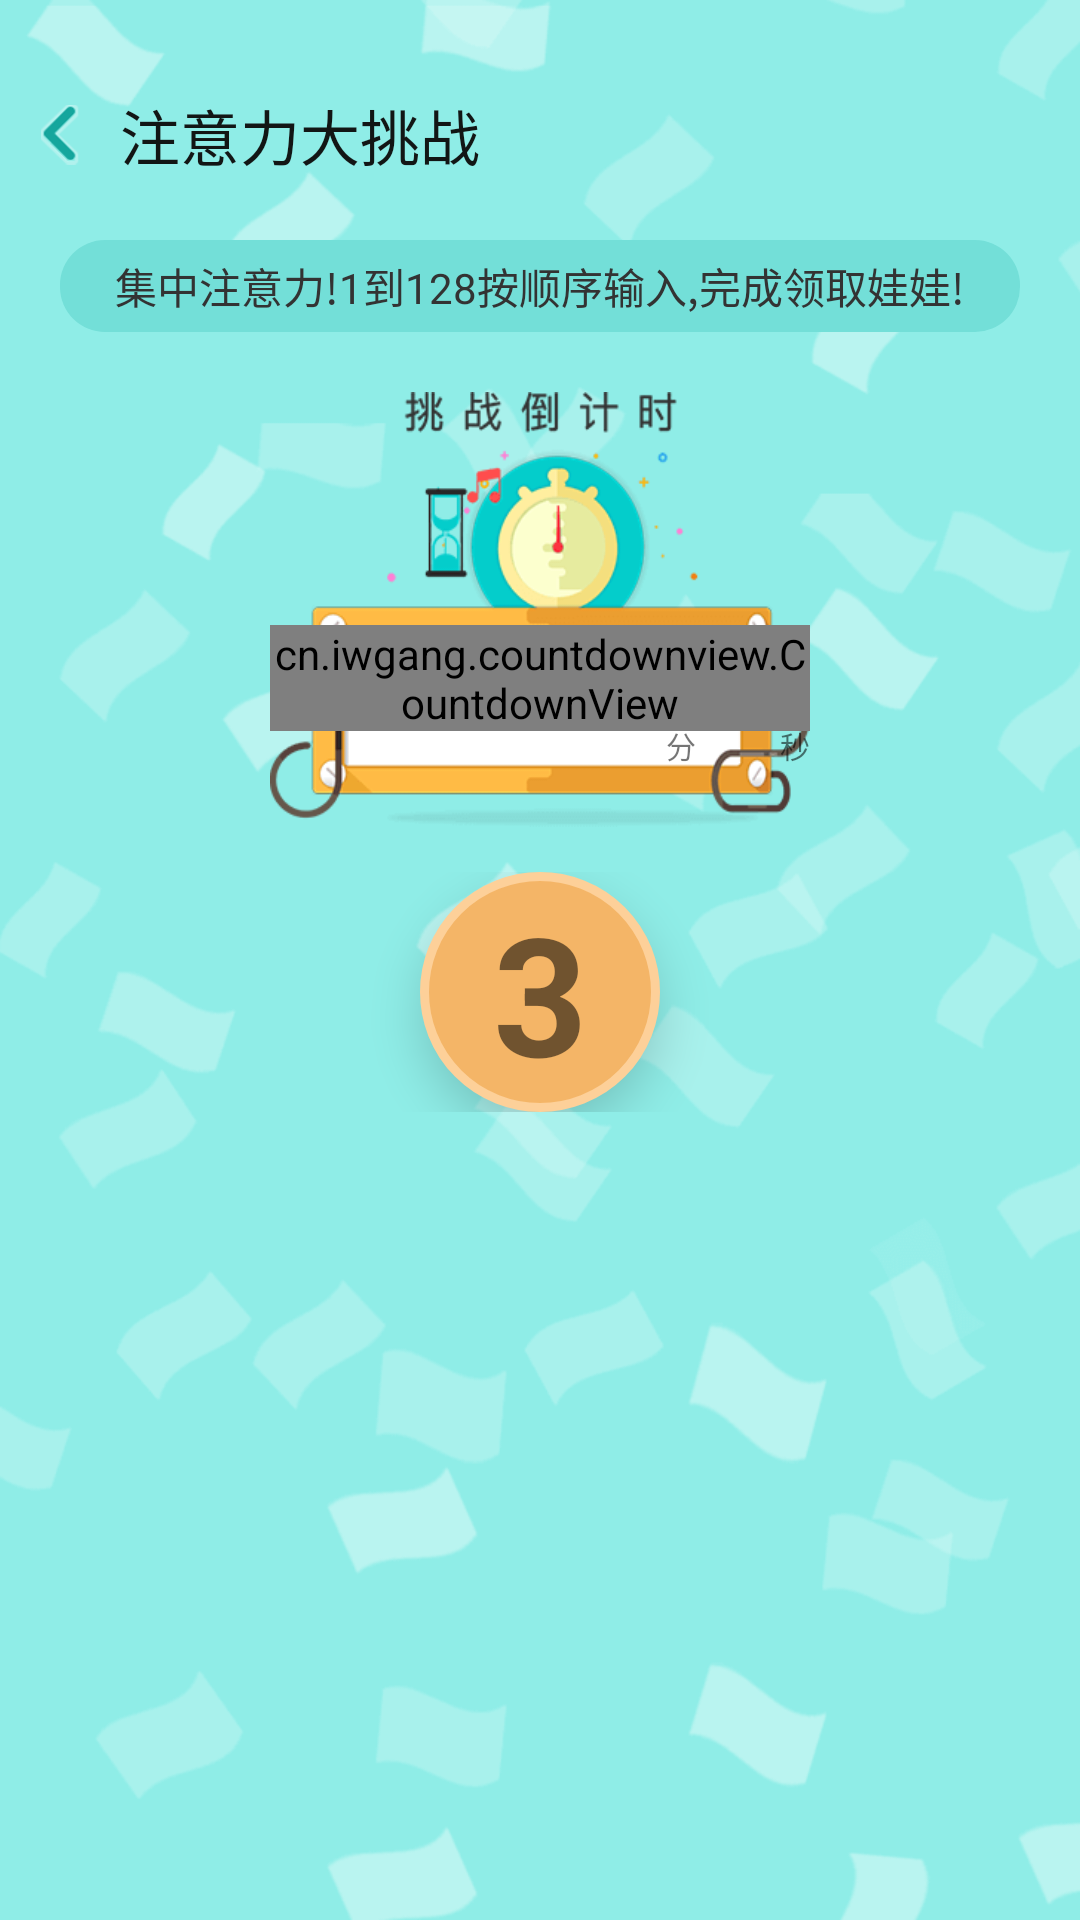

This screen was rendered from an Android layout file. Write that file and the resources it references.
<!-- AndroidManifest.xml: application theme AppTheme -->
<!-- res/layout/activity_attention_child.xml -->
<?xml version="1.0" encoding="utf-8"?>
<LinearLayout xmlns:android="http://schemas.android.com/apk/res/android"
    xmlns:tools="http://schemas.android.com/tools"
    android:layout_width="match_parent"
    android:orientation="vertical"
    android:layout_height="match_parent"
    xmlns:app="http://schemas.android.com/apk/res-auto"
    android:background="@drawable/attention_child_bg"
    tools:context="com.deerlive.zhuawawa.activity.game.AttentionChildActivity">
    <RelativeLayout
        android:id="@+id/layout_title"
        android:layout_marginTop="20dp"
        android:layout_width="match_parent"
        android:layout_height="50dp">
        <ImageView
            android:layout_centerVertical="true"
            android:id="@+id/bt_back"
            android:layout_width="40dp"
            android:padding="10dp"
            android:layout_height="40dp"
            android:src="@mipmap/iv_attention_back"/>
        <TextView
            android:textSize="20dp"
            android:textColor="#121615"
            android:layout_toRightOf="@id/bt_back"
            android:layout_centerVertical="true"
            android:layout_width="wrap_content"
            android:layout_height="wrap_content"
            android:text="@string/title_attention"/>
    </RelativeLayout>
    <TextView
        android:layout_below="@id/layout_title"
        android:layout_marginTop="10dp"
        android:layout_width="match_parent"
        android:gravity="center"
        android:paddingTop="5dp"
        android:paddingBottom="5dp"
        android:layout_marginRight="20dp"
        android:layout_marginLeft="20dp"
        android:textSize="14dp"
        android:textColor="@color/text_color"
        android:text="@string/attention_str"
        android:background="@drawable/attention_notice_bg"
        android:layout_height="wrap_content" />
    <RelativeLayout
        android:layout_marginTop="20dp"
        android:layout_gravity="center_horizontal"
        android:layout_marginBottom="5dp"
        android:layout_centerHorizontal="true"
        android:background="@mipmap/attention_time"
        android:layout_width="180dp"
        android:layout_height="145dp">
        <cn.iwgang.countdownview.CountdownView
            android:id="@+id/count"
            android:layout_width="wrap_content"
            android:layout_height="wrap_content"
            app:isShowMinute="true"
            app:isShowSecond="true"
            android:layout_marginBottom="32dp"
            android:layout_alignParentBottom="true"
            android:layout_centerHorizontal="true"
            app:suffixTextColor="#000000"
            app:timeTextSize="18sp"
            app:suffixTextSize="14sp"
            app:timeBgDivisionLineSize="1dp"
            app:suffixGravity="center"
            app:timeBgRadius="3dp"
            app:suffixLRMargin="1dp"
            app:isHideTimeBackground="false"
            app:timeBgColor="@color/text_black"
            app:timeTextColor="@color/white"
            />
        <TextView
            android:textColor="@color/text_black"
            android:textSize="10dp"
            android:layout_alignRight="@id/count"
            android:layout_marginBottom="20dp"
            android:layout_alignParentBottom="true"
            android:layout_width="wrap_content"
            android:layout_height="wrap_content"
            android:text="秒"/>
        <TextView
            android:layout_marginRight="38dp"
            android:textColor="@color/text_black"
            android:textSize="10dp"
            android:layout_alignRight="@id/count"
            android:layout_marginBottom="20dp"
            android:layout_alignParentBottom="true"
            android:layout_width="wrap_content"
            android:layout_height="wrap_content"
            android:text="分"/>
    </RelativeLayout>
    <RelativeLayout
        android:layout_marginTop="10dp"
        android:layout_width="match_parent"
        android:layout_height="wrap_content"
        android:layout_marginRight="20dp"
        android:layout_marginLeft="20dp">
        <android.support.v7.widget.RecyclerView
            android:id="@+id/layout_recycler"
            android:layout_marginTop="10dp"
            android:paddingLeft="5dp"
            android:paddingRight="5dp"
            android:layout_gravity="center_horizontal"
            android:layout_width="match_parent"
            android:background="@drawable/attention_nu_bg"
            android:layout_height="wrap_content">

        </android.support.v7.widget.RecyclerView>
        <TextView
            android:elevation="10dp"
            android:id="@+id/tv_countdown"
            android:layout_centerInParent="true"
            android:layout_width="wrap_content"
            android:layout_height="wrap_content"
            android:background="@drawable/attention_circle"
            android:text="3"
            android:textColor="@color/text_black"
            android:gravity="center"
            android:textStyle="bold"
            android:textSize="55sp"/>
    </RelativeLayout>
</LinearLayout>
<!-- resources referenced by this layout -->
<resources>
  <color name="text_color">#333333</color>
  <color name="white">#FFFFFF</color>
  <!-- drawable attention_child_bg: png bitmap (drawable-xhdpi, 22549 bytes) -->
  <!-- drawable attention_circle (drawable) -->
  <?xml version="1.0" encoding="utf-8"?>
  <shape xmlns:android="http://schemas.android.com/apk/res/android"
      android:shape="rectangle">
      
      <size android:height="80dp" android:width="80dp"/>
      
      <corners android:radius="40dp"/>
      <solid android:color="#F4B567" />
      <stroke android:color="#FDD099"
          android:width="3dp"/>
  </shape>
  <!-- drawable attention_notice_bg (drawable) -->
  <?xml version="1.0" encoding="utf-8"?>
  <shape xmlns:android="http://schemas.android.com/apk/res/android">
  
      <solid android:color="#73DFD8" />
      <corners android:radius="15dp"/>
  </shape>
  <!-- drawable attention_nu_bg (drawable) -->
  <?xml version="1.0" encoding="utf-8"?>
  <shape xmlns:android="http://schemas.android.com/apk/res/android"
      android:shape="rectangle">
  
      <solid android:color="#FDF3E1"/>
      <corners android:radius="5dp" />
  
  </shape>
  <!-- mipmap attention_time: png bitmap (mipmap-xxhdpi, 9683 bytes) -->
  <!-- mipmap iv_attention_back: png bitmap (mipmap-xhdpi, 1132 bytes) -->
  <string name="attention_str">集中注意力!1到128按顺序输入,完成领取娃娃!</string>
  <string name="title_attention">注意力大挑战</string>
  <style name="AppTheme" parent="Theme.AppCompat.Light.NoActionBar">
          
          <item name="colorPrimary">@color/colorPrimary</item>
          <item name="colorPrimaryDark">@color/colorPrimaryDark</item>
          <item name="colorAccent">@color/colorAccent</item>
          <item name="android:windowContentOverlay">@null</item>
          <item name="android:windowAnimationStyle">@style/activityAnimation</item>
  
      </style>
  <color name="colorPrimary">#FA97C1</color>
  <color name="colorPrimaryDark">#FCB5D5</color>
  <color name="colorAccent">#FFFF4081</color>
  <style name="activityAnimation" parent="@android:style/Animation">
          <item name="android:activityOpenEnterAnimation">@anim/slide_right_in</item>
          <item name="android:activityOpenExitAnimation">@anim/slide_left_out</item>
          <item name="android:activityCloseEnterAnimation">@anim/slide_left_in</item>
          <item name="android:activityCloseExitAnimation">@anim/slide_right_out</item>
      </style>
</resources>
